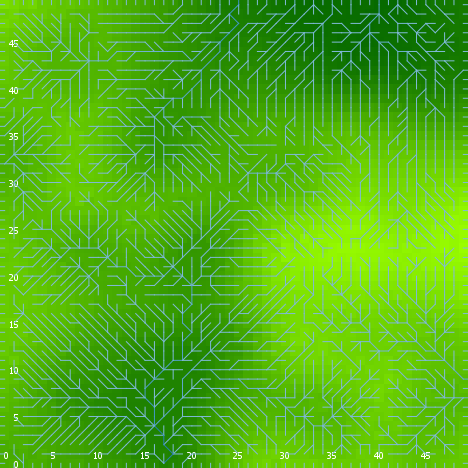

Data behind this chart, as committed beside it:
export-world data (NetLogo 6.0.4)
land_05_withInitialEcologicalCommunity.n…
06/03/2020 18:13:19:261 +0100
RANDOM STATE
0 0 -1727483681 526 -0.9340352856993793 …
GLOBALS
min-pxcor, max-pxcor, min-pycor, max-pycor, perspective, subject, nextIndex, directed-links, ticks, display-mode, ecol_brushfrequencyinflection, ecol_brushfrequencyrate, ecol_grassfrequencyinflection, ecol_grassfrequencyrate, ecol_woodfrequencyinflection, ecol_woodfrequencyrate, elevationdistribution, elev_algorithm-style, elev_featureanglerange, elev_inversioniterations, elev_noise, elev_numdepressions, elev_numprotuberances, elev_numranges
0, 49, 0, 49, 0, nobody, 2600, "UNDIRECTED", -1, "elevation (m)", 10.76, 0.0654, 3.726, 0.1033, 47.7, 0.01555, [30.182167392207123 13.275848373139537 1…, "C#", 14.7, 0.03659, 4.763, 10, 9, 21
TURTLES
who, color, heading, xcor, ycor, shape, label, label-color, breed, hidden?, size, pen-size, pen-mode, numpoints
0, 135, 319, 46, 29, "default", "", 9.9, {breed flowholders}, true, 1, 1, "up", 
1, 55, 84, 35, 13, "default", "", 9.9, {breed flowholders}, true, 1, 1, "up", 
2, 135, 203, 17, 17, "default", "", 9.9, {breed flowholders}, true, 1, 1, "up", 
3, 65, 255, 30, 12, "default", "", 9.9, {breed flowholders}, true, 1, 1, "up", 
4, 105, 33, 27, 14, "default", "", 9.9, {breed flowholders}, true, 1, 1, "up", 
5, 5, 95, 23, 15, "default", "", 9.9, {breed flowholders}, true, 1, 1, "up", 
6, 125, 220, 10, 35, "default", "", 9.9, {breed flowholders}, true, 1, 1, "up", 
7, 95, 142, 24, 37, "default", "", 9.9, {breed flowholders}, true, 1, 1, "up", 
8, 115, 129, 37, 18, "default", "", 9.9, {breed flowholders}, true, 1, 1, "up", 
9, 65, 199, 13, 47, "default", "", 9.9, {breed flowholders}, true, 1, 1, "up", 
10, 97, 180, 44, 0, "line half", "", 9.9, {breed flowholders}, false, 1, 1, "up", 
11, 95, 142, 5, 35, "default", "", 9.9, {breed flowholders}, true, 1, 1, "up", 
12, 55, 56, 47, 31, "default", "", 9.9, {breed flowholders}, true, 1, 1, "up", 
13, 125, 118, 15, 18, "default", "", 9.9, {breed flowholders}, true, 1, 1, "up", 
14, 5, 216, 43, 18, "default", "", 9.9, {breed flowholders}, true, 1, 1, "up", 
15, 75, 228, 26, 28, "default", "", 9.9, {breed flowholders}, true, 1, 1, "up", 
16, 115, 278, 9, 42, "default", "", 9.9, {breed flowholders}, true, 1, 1, "up", 
17, 105, 9, 31, 5, "default", "", 9.9, {breed flowholders}, true, 1, 1, "up", 
18, 15, 227, 38, 48, "default", "", 9.9, {breed flowholders}, true, 1, 1, "up", 
19, 85, 285, 14, 29, "default", "", 9.9, {breed flowholders}, true, 1, 1, "up", 
20, 85, 25, 24, 34, "default", "", 9.9, {breed flowholders}, true, 1, 1, "up", 
21, 115, 247, 3, 21, "default", "", 9.9, {breed flowholders}, true, 1, 1, "up", 
22, 135, 183, 48, 18, "default", "", 9.9, {breed flowholders}, true, 1, 1, "up", 
23, 96.88, 0, 23, 49, "line half", "", 9.9, {breed flowholders}, false, 1, 1, "up", 
24, 55, 304, 15, 43, "default", "", 9.9, {breed flowholders}, true, 1, 1, "up", 
25, 55, 205, 6, 5, "default", "", 9.9, {breed flowholders}, true, 1, 1, "up", 
26, 95, 34, 26, 15, "default", "", 9.9, {breed flowholders}, true, 1, 1, "up", 
27, 97, 90, 49, 20, "line half", "", 9.9, {breed flowholders}, false, 1, 1, "up", 
28, 65, 277, 33, 27, "default", "", 9.9, {breed flowholders}, true, 1, 1, "up", 
29, 15, 173, 37, 8, "default", "", 9.9, {breed flowholders}, true, 1, 1, "up", 
30, 115, 146, 11, 27, "default", "", 9.9, {breed flowholders}, true, 1, 1, "up", 
31, 35, 49, 12, 39, "default", "", 9.9, {breed flowholders}, true, 1, 1, "up", 
32, 97, 180, 29, 0, "line half", "", 9.9, {breed flowholders}, false, 1, 1, "up", 
33, 105, 249, 31, 34, "default", "", 9.9, {breed flowholders}, true, 1, 1, "up", 
34, 5, 126, 35, 34, "default", "", 9.9, {breed flowholders}, true, 1, 1, "up", 
35, 135, 23, 38, 12, "default", "", 9.9, {breed flowholders}, true, 1, 1, "up", 
36, 65, 188, 1, 14, "default", "", 9.9, {breed flowholders}, true, 1, 1, "up", 
37, 97, 0, 12, 49, "line half", "", 9.9, {breed flowholders}, false, 1, 1, "up", 
38, 65, 222, 34, 29, "default", "", 9.9, {breed flowholders}, true, 1, 1, "up", 
39, 55, 160, 6, 21, "default", "", 9.9, {breed flowholders}, true, 1, 1, "up", 
40, 15, 199, 37, 34, "default", "", 9.9, {breed flowholders}, true, 1, 1, "up", 
41, 95, 43, 21, 41, "default", "", 9.9, {breed flowholders}, true, 1, 1, "up", 
42, 135, 272, 35, 47, "default", "", 9.9, {breed flowholders}, true, 1, 1, "up", 
43, 85, 151, 35, 26, "default", "", 9.9, {breed flowholders}, true, 1, 1, "up", 
44, 85, 262, 17, 15, "default", "", 9.9, {breed flowholders}, true, 1, 1, "up", 
45, 125, 296, 33, 45, "default", "", 9.9, {breed flowholders}, true, 1, 1, "up", 
46, 25, 220, 29, 27, "default", "", 9.9, {breed flowholders}, true, 1, 1, "up", 
47, 75, 241, 40, 46, "default", "", 9.9, {breed flowholders}, true, 1, 1, "up", 
48, 5, 241, 3, 12, "default", "", 9.9, {breed flowholders}, true, 1, 1, "up", 
49, 75, 99, 25, 38, "default", "", 9.9, {breed flowholders}, true, 1, 1, "up", 
50, 25, 190, 5, 9, "default", "", 9.9, {breed flowholders}, true, 1, 1, "up", 
... 10,010 more rows
